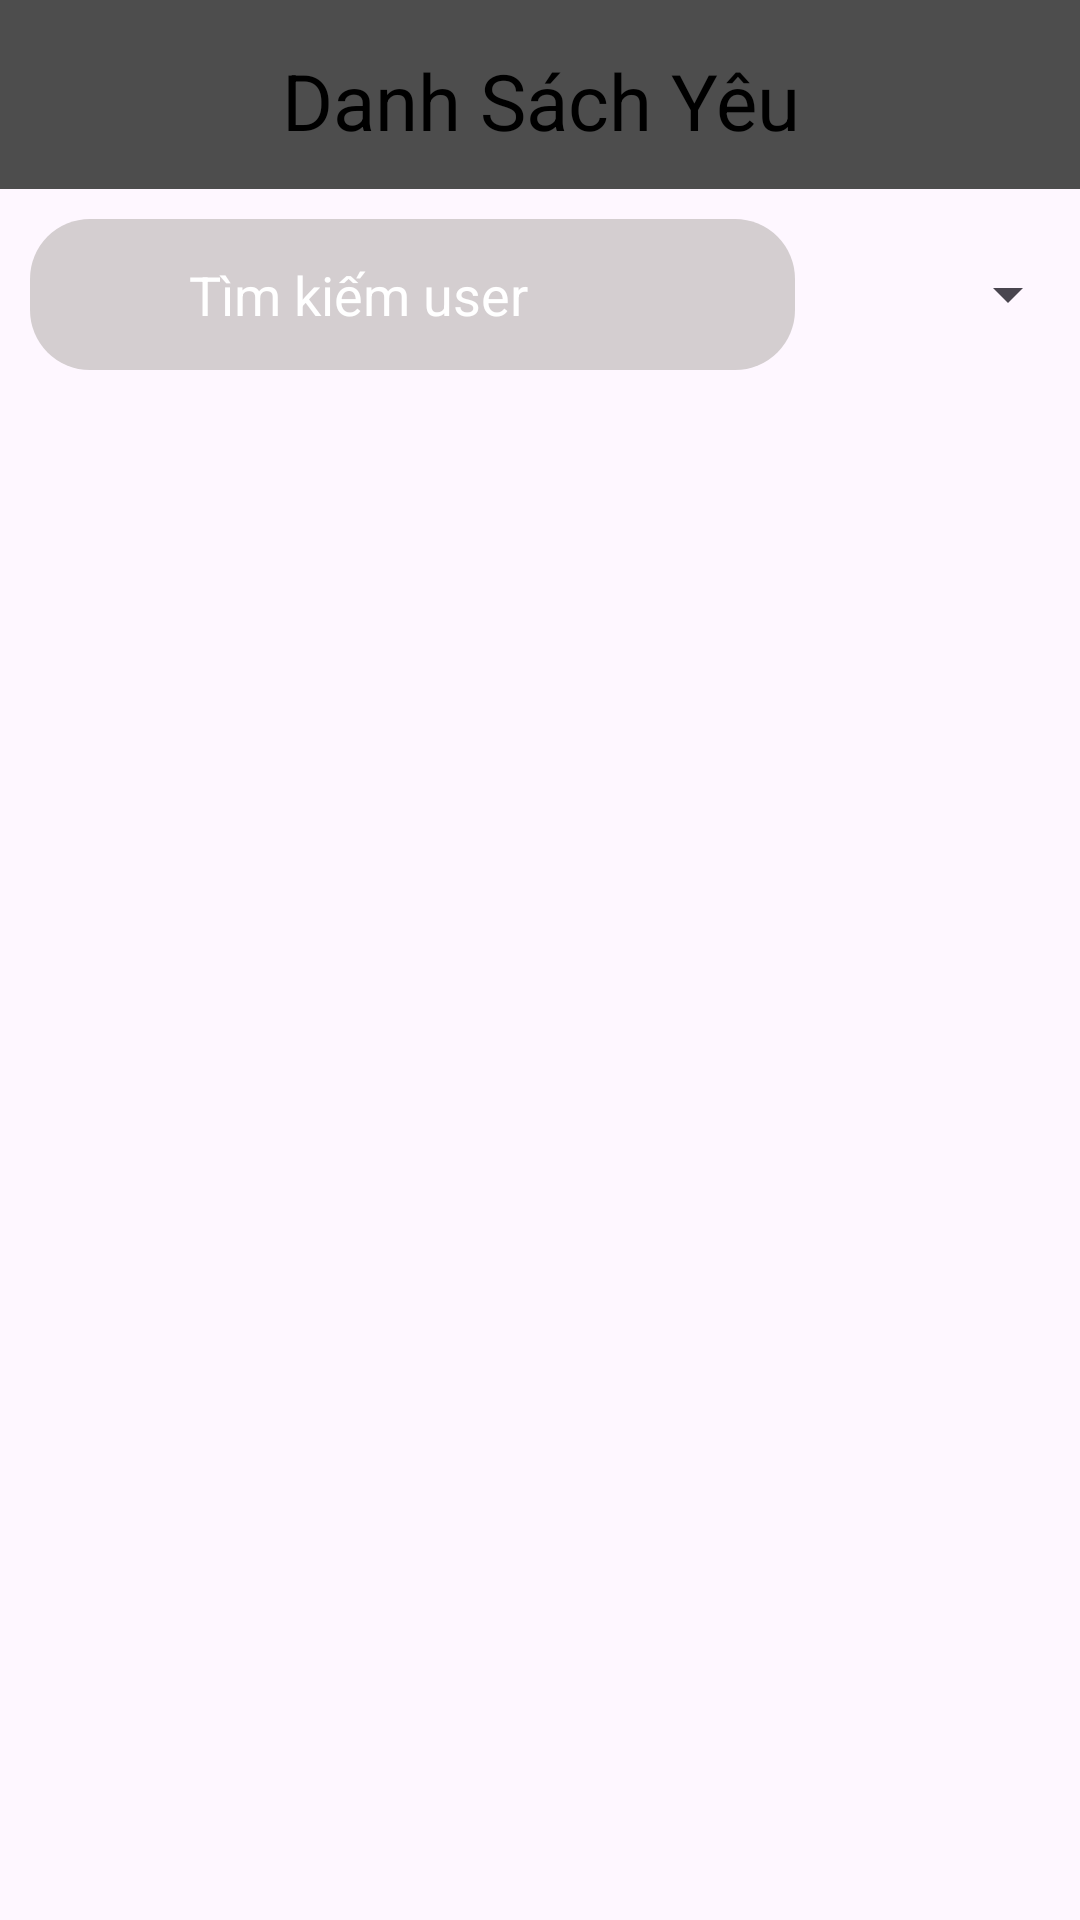

Here is an Android app screen rendered from its layout file. Give the layout XML and the strings, colors and styles it references.
<!-- AndroidManifest.xml: application theme Theme.AppXemPhim -->
<!-- res/layout/activity_yeu_cau_goi_vip.xml -->
<?xml version="1.0" encoding="utf-8"?>
<LinearLayout xmlns:android="http://schemas.android.com/apk/res/android"
    xmlns:app="http://schemas.android.com/apk/res-auto"
    xmlns:tools="http://schemas.android.com/tools"
    android:id="@+id/main"
    android:layout_width="match_parent"
    android:layout_height="match_parent"
    android:orientation="vertical"
    tools:context=".activity.YeuCauGoiVipActivity">

    
    <LinearLayout
        android:background="#4D4D4D"
        android:padding="16dp"
        android:layout_width="match_parent"
        android:layout_height="0dp"
        android:layout_weight="1"
        android:orientation="horizontal"
        android:gravity="center_vertical">

        
        <ImageView
            android:padding="20dp"
            android:id="@+id/btnBack"
            android:layout_width="0dp"
            android:layout_weight="1"
            android:layout_height="match_parent"
            android:src="@drawable/ic_back"
            android:contentDescription="@string/back"
            />

        
        <TextView
            android:gravity="center"
            android:id="@+id/title"
            android:layout_weight="4"
            android:layout_width="0dp"
            android:layout_height="wrap_content"
            android:text="Danh Sách Yêu Cầu"
            android:textSize="26sp"
            android:textColor="@android:color/black" />
        <TextView
            android:layout_width="0dp"
            android:layout_height="match_parent"
            android:layout_weight="1"/>
    </LinearLayout>

    <LinearLayout
        android:layout_width="match_parent"
        android:layout_height="wrap_content"
        android:orientation="horizontal">
        <LinearLayout
            android:layout_width="0dp"
            android:layout_height="wrap_content"
            android:layout_weight="3"
            android:orientation="horizontal"
            android:layout_margin="10dp"
            android:background="@drawable/rounded_search_bar"
            android:padding="5dp"
            android:gravity="center_vertical">
            
            <ImageView
                android:layout_width="40dp"
                android:layout_height="40dp"
                android:src="@drawable/search"
                android:clickable="true"
                android:padding="8dp" />

            
            <EditText
                android:id="@+id/searchEditText"
                android:layout_width="0dp"
                android:layout_height="wrap_content"
                android:layout_weight="1"
                android:hint="Tìm kiếm user"
                android:background="@null"
                android:textColorHint="#ffffff"
                android:textColor="#ffffff"
                android:padding="8dp"
                android:inputType="text" />
        </LinearLayout>
        
        <Spinner
            android:id="@+id/spinnerStatus"
            android:layout_width="0dp"
            android:layout_height="match_parent"
            android:layout_weight="1"
            android:padding="5dp"
            android:spinnerMode="dropdown"/>

    </LinearLayout>

    <androidx.recyclerview.widget.RecyclerView
        android:id="@+id/recyclerView"
        android:layout_width="match_parent"
        android:layout_height="0dp"
        tools:listitem="@layout/item_yeu_cau"
        android:padding="10dp"
        android:layout_weight="8"/>


</LinearLayout>
<!-- res/layout/item_yeu_cau.xml (included above) -->
<?xml version="1.0" encoding="utf-8"?>
<LinearLayout xmlns:android="http://schemas.android.com/apk/res/android"
    android:layout_width="match_parent"
    android:layout_height="wrap_content"
    android:orientation="horizontal"
    android:background="@drawable/vienden"
    android:layout_marginBottom="3dp"
    android:padding="16dp">

    <LinearLayout
        android:layout_width="0dp"
        android:layout_weight="2"
        android:layout_height="wrap_content"
        android:orientation="vertical">

        <LinearLayout
            android:layout_width="match_parent"
            android:layout_height="wrap_content"
            android:orientation="horizontal">
            
            <TextView
                android:id="@+id/tvUserName"
                android:layout_width="wrap_content"
                android:layout_height="wrap_content"
                android:text="Tên người dùng"
                android:textSize="18sp"
                android:textStyle="bold"
                android:layout_marginBottom="8dp"/>
            <TextView
                android:layout_width="wrap_content"
                android:layout_height="wrap_content"
                android:text="-"
                android:textSize="18sp"
                android:layout_marginLeft="5dp"
                android:textStyle="bold"
                android:layout_marginBottom="8dp"/>
            <TextView
                android:id="@+id/tvMaUser"
                android:layout_width="wrap_content"
                android:layout_height="wrap_content"
                android:text="FNH7HJ98"
                android:textSize="18sp"
                android:layout_marginLeft="5dp"
                android:textStyle="bold"
                android:layout_marginBottom="8dp"/>
        </LinearLayout>

        <LinearLayout
            android:layout_width="match_parent"
            android:layout_height="wrap_content"
            android:orientation="horizontal">
            <TextView
                android:layout_width="wrap_content"
                android:layout_height="wrap_content"
                android:text="Content: "
                android:textSize="14sp"
                android:layout_marginBottom="8dp"/>
            
            <TextView
                android:id="@+id/tvContent"
                android:layout_width="wrap_content"
                android:layout_height="wrap_content"
                android:text="FN86MT6_8ft8p"
                android:textSize="14sp"
                android:layout_marginBottom="8dp"/>
        </LinearLayout>
    </LinearLayout>

    
    <LinearLayout
        android:layout_width="0dp"
        android:layout_weight="1"
        android:layout_height="match_parent"
        android:gravity="center"
        android:orientation="horizontal">

        <TextView
            android:id="@+id/tvTrangThai"
            android:layout_width="100dp"
            android:layout_height="wrap_content"
            android:text="Chưa xử lý"
            android:padding="8dp"
            android:textStyle="bold"
            android:background="@drawable/border_tv_goi" />

    </LinearLayout>
</LinearLayout>
<!-- resources referenced by this layout -->
<resources>
  <!-- drawable border_tv_goi (drawable) -->
  <?xml version="1.0" encoding="utf-8"?>
  <shape xmlns:android="http://schemas.android.com/apk/res/android">
      
      <solid android:color="#878787"/>
  
      
  
  
  
  
      
      <corners android:radius="8dp" />
  
      
      <padding
          android:left="10dp"
          android:right="10dp"
          android:top="5dp"
          android:bottom="5dp"/>
  </shape>
  <!-- drawable rounded_search_bar (drawable) -->
  <?xml version="1.0" encoding="utf-8"?>
  <shape xmlns:android="http://schemas.android.com/apk/res/android">
    <solid android:color="#d4ced0"/>
      <corners android:radius="20dp"/>
  </shape>
  <!-- drawable vienden (drawable) -->
  <?xml version="1.0" encoding="utf-8"?>
  <shape xmlns:android="http://schemas.android.com/apk/res/android">
      <solid android:color="@android:color/transparent"/> 
      <stroke
          android:width="2dp" android:color="#000000"/> 
  
      <corners android:radius="4dp"/> 
  </shape>
  <string name="back">Quay lại</string>
  <style name="Theme.AppXemPhim" parent="Base.Theme.AppXemPhim" />
  <style name="Base.Theme.AppXemPhim" parent="Theme.Material3.DayNight.NoActionBar">
  
          
          
      </style>
</resources>
